Run: headless pygame with SDL's dummy video driver; simulated clock (each Clock.tick advances the game by its frame time, no real sleeping); random seed 0; keys injected as events and as key.get_pressed() state; mouse plan: one left click at the window centre at the start of phase 2, then a move to the lower-right quarter at the start of phase 3.
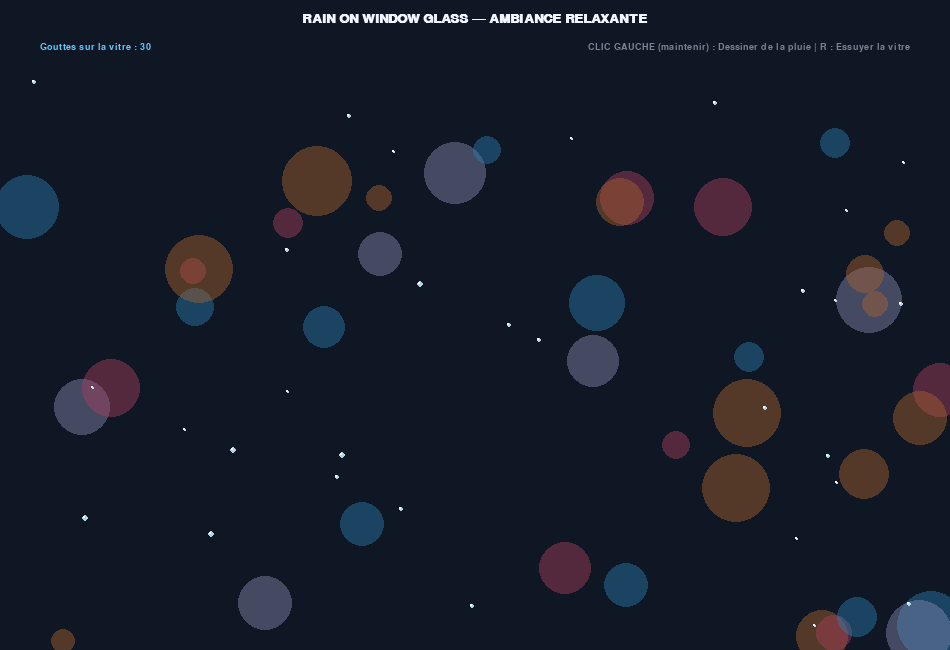
Frame 1 of 4 · flips 1–60 · no input
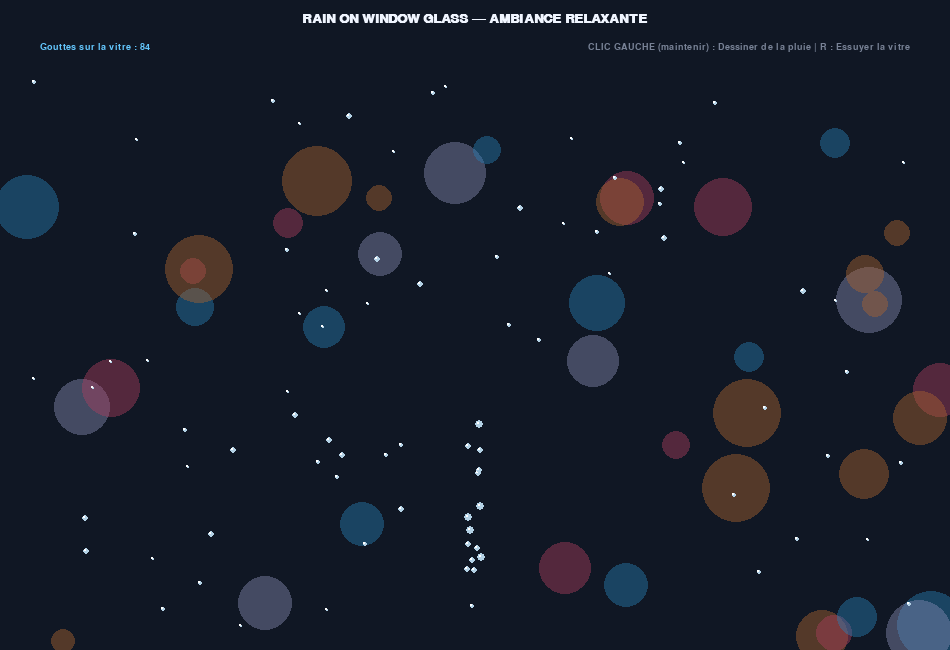
Frame 2 of 4 · flips 61–180 · clicked the window centre · tapped SPACE, RETURN · held RIGHT (→), D
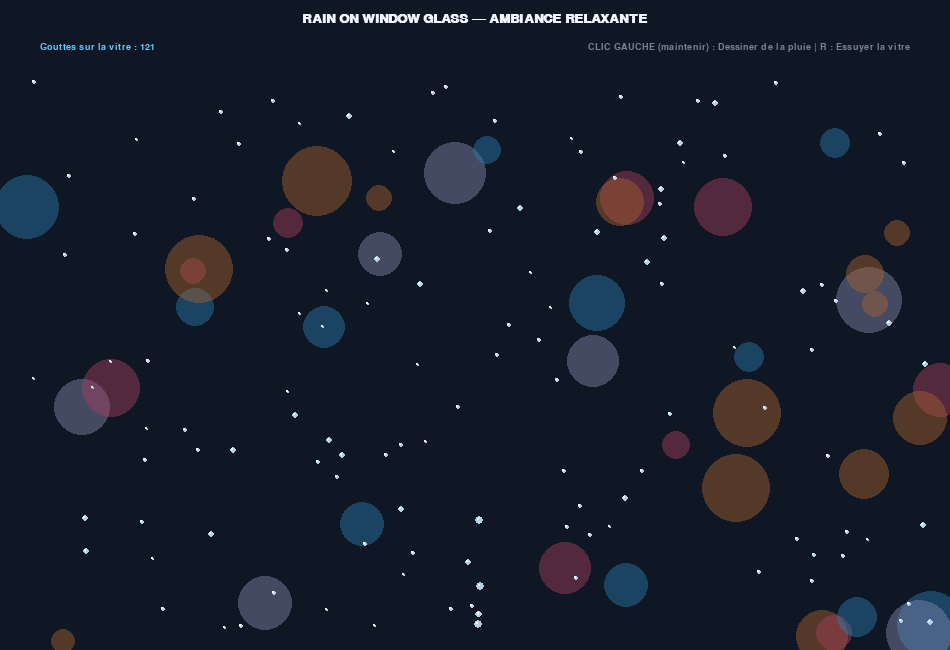
Frame 3 of 4 · flips 181–300 · moved the mouse to the lower-right quarter · held DOWN (↓), S
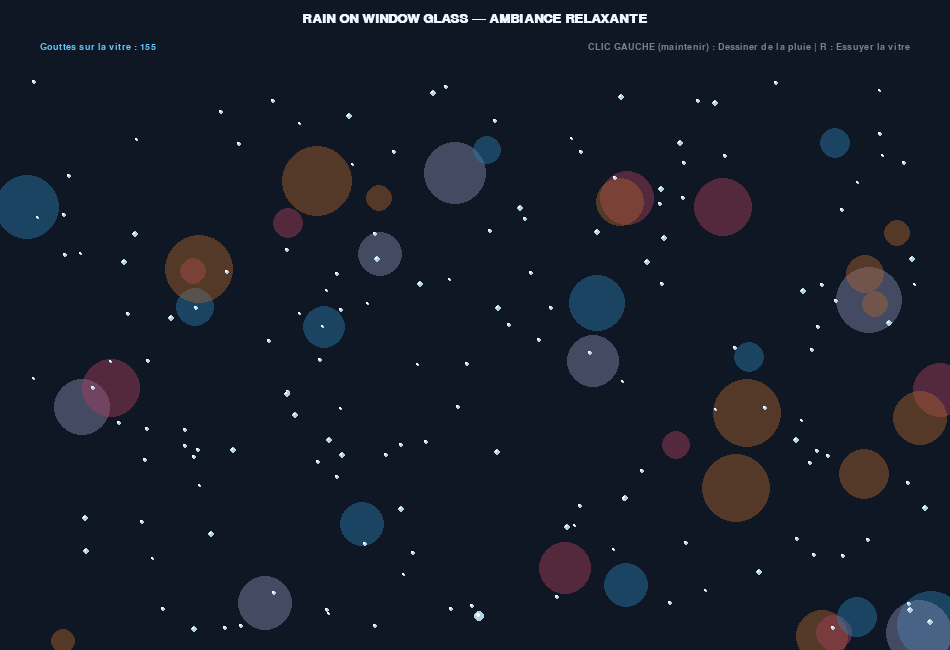
Frame 4 of 4 · flips 301–420 · held LEFT (←), A, UP (↑), W

The pygame program that drew these frames:

import pygame
import random
import math
import sys

pygame.init()

# Dimensions de la fenêtre
WIDTH, HEIGHT = 950, 650
screen = pygame.display.set_mode((WIDTH, HEIGHT))
pygame.display.set_caption("Rain on Window Glass Simulation")
clock = pygame.time.Clock()

# Couleurs (Thème Nuit urbaine / Ambiance feutrée)
NIGHT_BG = (15, 20, 32)
GLASS_TINT = (25, 35, 50, 80)
DROP_COLOR = (220, 240, 255, 180)
HIGHLIGHT_COLOR = (255, 255, 255, 220)
TEXT_COLOR = (240, 245, 255)
GRAY = (120, 130, 150)

# Polices
font_medium = pygame.font.SysFont("Arial", 20, bold=True)
font_small = pygame.font.SysFont("Arial", 14)

class Drop:
    def __init__(self, x, y, radius, is_moving=False):
        self.x = x
        self.y = y
        self.radius = radius
        self.is_moving = is_moving
        self.speed = random.uniform(0.8, 2.2) if is_moving else 0.0

    def update(self):
        if self.is_moving:
            self.y += self.speed
            # La goutte grossit légèrement en ramassant de l'humidité sur son passage
            self.radius = min(5.5, self.radius + 0.002)

# Initialisation des lumières de la ville en arrière-plan (bokeh)
city_lights = []
for _ in range(40):
    city_lights.append({
        'x': random.randint(0, WIDTH),
        'y': random.randint(80, HEIGHT),
        'radius': random.randint(12, 35),
        'color': random.choice([
            (255, 140, 50),   # Jaune/Orange néon
            (50, 180, 255),   # Bleu néon
            (255, 80, 120),   # Rose/Rouge néon
            (200, 200, 255)   # Blanc chaud
        ])
    })

# Liste des gouttes sur la vitre
drops = []

# Surface pour la vitre et les effets de transparence
glass_surface = pygame.Surface((WIDTH, HEIGHT), pygame.SRCALPHA)

running = True
while running:
    mouse_pos = pygame.mouse.get_pos()
    mouse_pressed = pygame.mouse.get_pressed()

    for event in pygame.event.get():
        if event.type == pygame.QUIT:
            running = False
        elif event.type == pygame.KEYDOWN:
            if event.key == pygame.K_r:
                drops = []

    # Créer de nouvelles gouttes de pluie en continu
    if random.random() < 0.4:
        rx = random.randint(20, WIDTH - 20)
        ry = random.randint(80, HEIGHT - 20)
        # 20% de chances qu'elle commence à couler immédiatement
        is_mov = random.random() < 0.2
        drops.append(Drop(rx, ry, random.uniform(1.5, 3.2), is_moving=is_mov))

    # Si on clique ou maintient la souris, on crée de grosses traînées de pluie
    if mouse_pressed[0] and mouse_pos[1] > 80:
        for _ in range(3):
            drops.append(Drop(mouse_pos[0] + random.randint(-8, 8), mouse_pos[1] + random.randint(-8, 8), random.uniform(2.5, 4.5), is_moving=True))

    # Mettre à jour les gouttes
    for d in drops[:]:
        d.update()
        # Si une goutte mobile devient trop lourde, elle se met à couler
        if not d.is_moving and random.random() < 0.005:
            d.is_moving = True

        # Supprimer les gouttes qui sortent de l'écran en bas
        if d.y > HEIGHT - 20:
            drops.remove(d)

    # --- RENDU GRAPHIQUE ---
    screen.fill(NIGHT_BG)

    # 1. Dessiner les lumières de la ville floutées en arrière-plan (Effet Bokeh)
    for l in city_lights:
        surf = pygame.Surface((l['radius'] * 2, l['radius'] * 2), pygame.SRCALPHA)
        pygame.draw.circle(surf, (*l['color'], 110), (l['radius'], l['radius']), l['radius'])
        screen.blit(surf, (l['x'] - l['radius'], l['y'] - l['radius']))

    # 2. Dessiner la vitre (voile semi-transparent)
    glass_surface.fill((20, 30, 45, 90))
    screen.blit(glass_surface, (0, 0))

    # 3. Dessiner toutes les gouttes d'eau sur la vitre
    for d in drops:
        dx, dy = int(d.x), int(d.y)
        r = int(d.radius)
        
        # Corps de la goutte
        pygame.draw.circle(screen, (180, 210, 230, 200), (dx, dy), r)
        # Reflet lumineux sur la goutte (effet 3D brillant)
        pygame.draw.circle(screen, (255, 255, 255, 240), (dx - max(1, r//3), dy - max(1, r//3)), max(1, r//2.5))

    # --- HUD ET INSTRUCTIONS ---
    title_txt = font_medium.render("RAIN ON WINDOW GLASS — AMBIANCE RELAXANTE", True, TEXT_COLOR)
    screen.blit(title_txt, (WIDTH // 2 - title_txt.get_width() // 2, 12))

    stats_txt = font_small.render(f"Gouttes sur la vitre : {len(drops)}", True, (100, 200, 255))
    screen.blit(stats_txt, (40, 42))

    inst_txt = font_small.render("CLIC GAUCHE (maintenir) : Dessiner de la pluie | R : Essuyer la vitre", True, GRAY)
    screen.blit(inst_txt, (WIDTH - inst_txt.get_width() - 40, 42))

    pygame.display.flip()
    clock.tick(60)

pygame.quit()
sys.exit()
